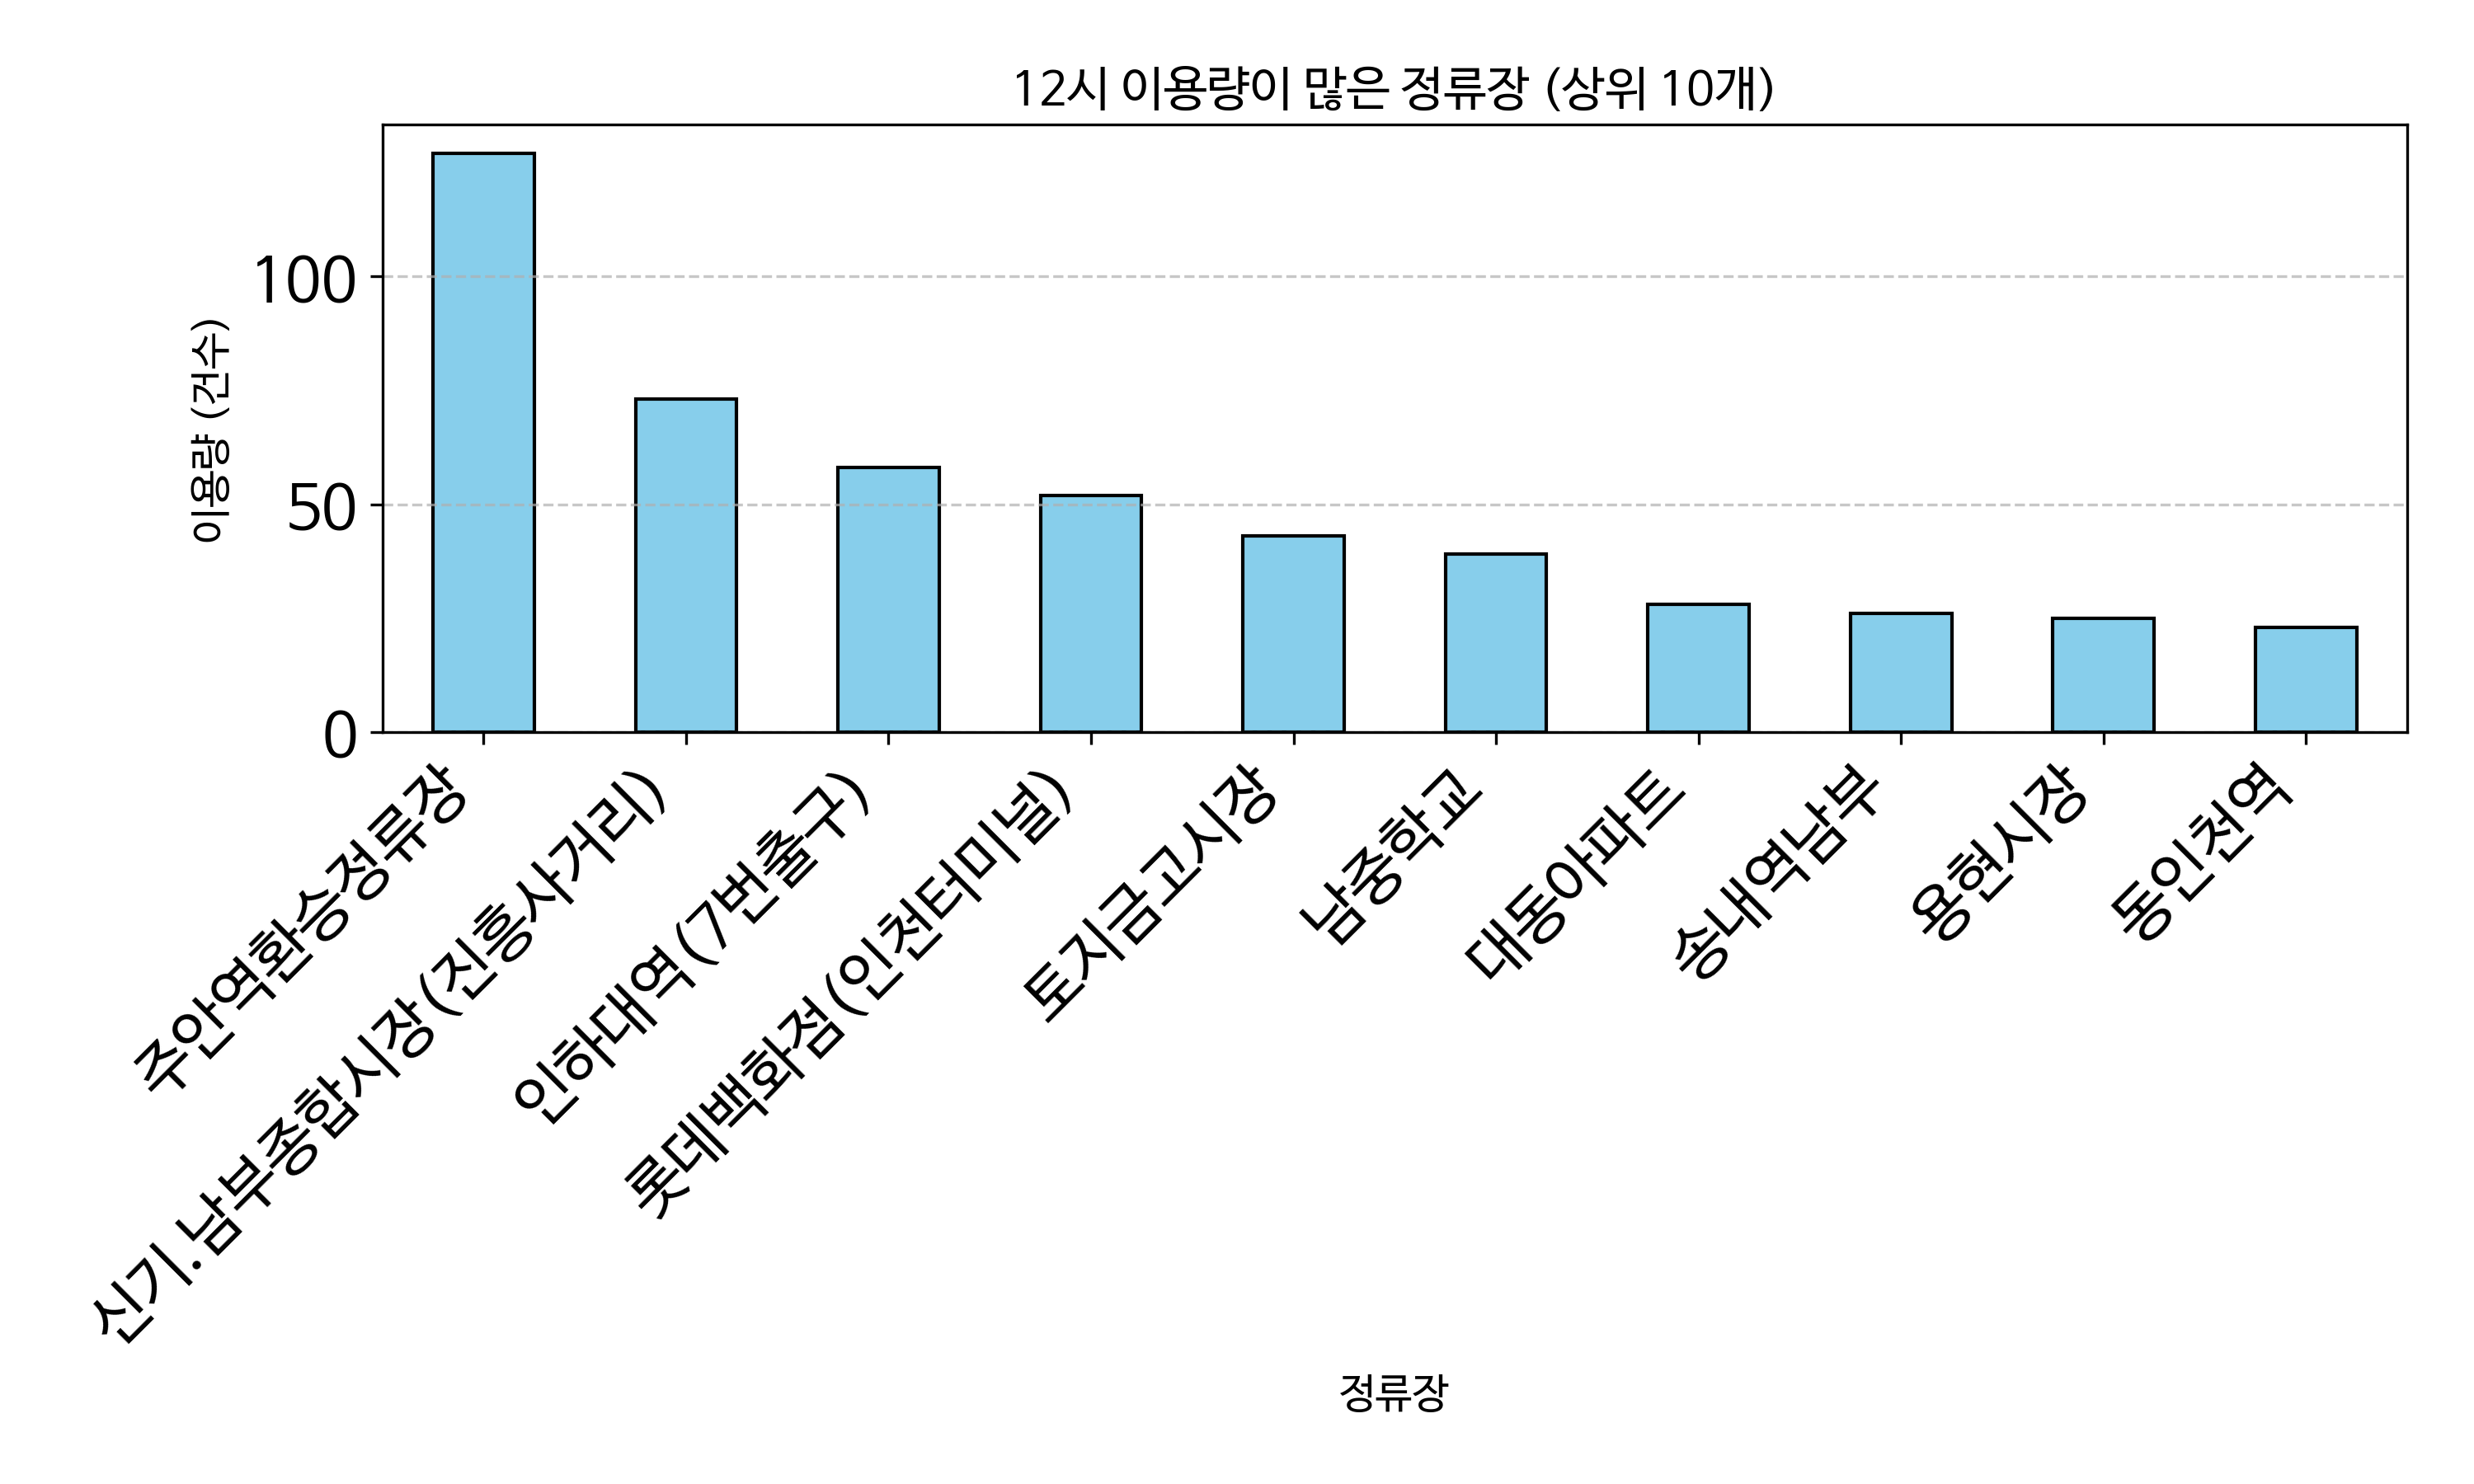

Source data for this figure (header and first rows):
정류장, count
주안역환승정류장, 127
신기.남부종합시장(진흥사거리), 73
인하대역(7번출구), 58
롯데백화점(인천터미널), 52
토지금고시장, 43
남중학교, 39
대동아파트, 28
송내역남부, 26
용현시장, 25
동인천역, 23
인하대역(1번출구), 22
원흥아파트, 20
인천향교유림회관, 19
송도유원지(도로교통공단), 19
호반써밋송도, 18
계룡리슈빌, 18
동아풍림아파트, 15
인천대입구역, 15
연학초등학교, 14
주안역, 13
신포시장, 13
신동아아파트, 13
문학초등학교, 12
미송초등학교, 12
인명여자고등학교, 12
현대3차아파트, 12
풍림아이원아파트, 11
선유고등학교, 11
장미아파트, 10
수봉마을쉼터, 9
복지회관, 9
백운역, 9
정석항공과학고, 9
주안7동행정복지센터, 9
CJ인천2공장, 8
남광로얄아파트, 7
(구)시민회관사거리, 7
제물포역, 7
인하대후문, 6
금호2차아파트, 6
부천시청역3번출구.경기예고.현대백화점, 6
나사렛국제병원앞, 6
동인천, 6
신중동역6번출구.중흥중학교, 6
미추홀구청입구, 5
신동아3차아파트, 5
인천향교.인천도호부청사, 5
벽산이삭아파트, 5
숭의교회, 5
은봉초등학교, 5
약대사거리, 5
숭의초등학교, 4
유원아파트, 4
신비마을아파트(112동), 4
용현고개, 4
동막역(1번출구), 4
인수초등학교, 4
신비마을아파트, 4
학익고등학교, 4
학산소극장, 4
... 121 more rows
